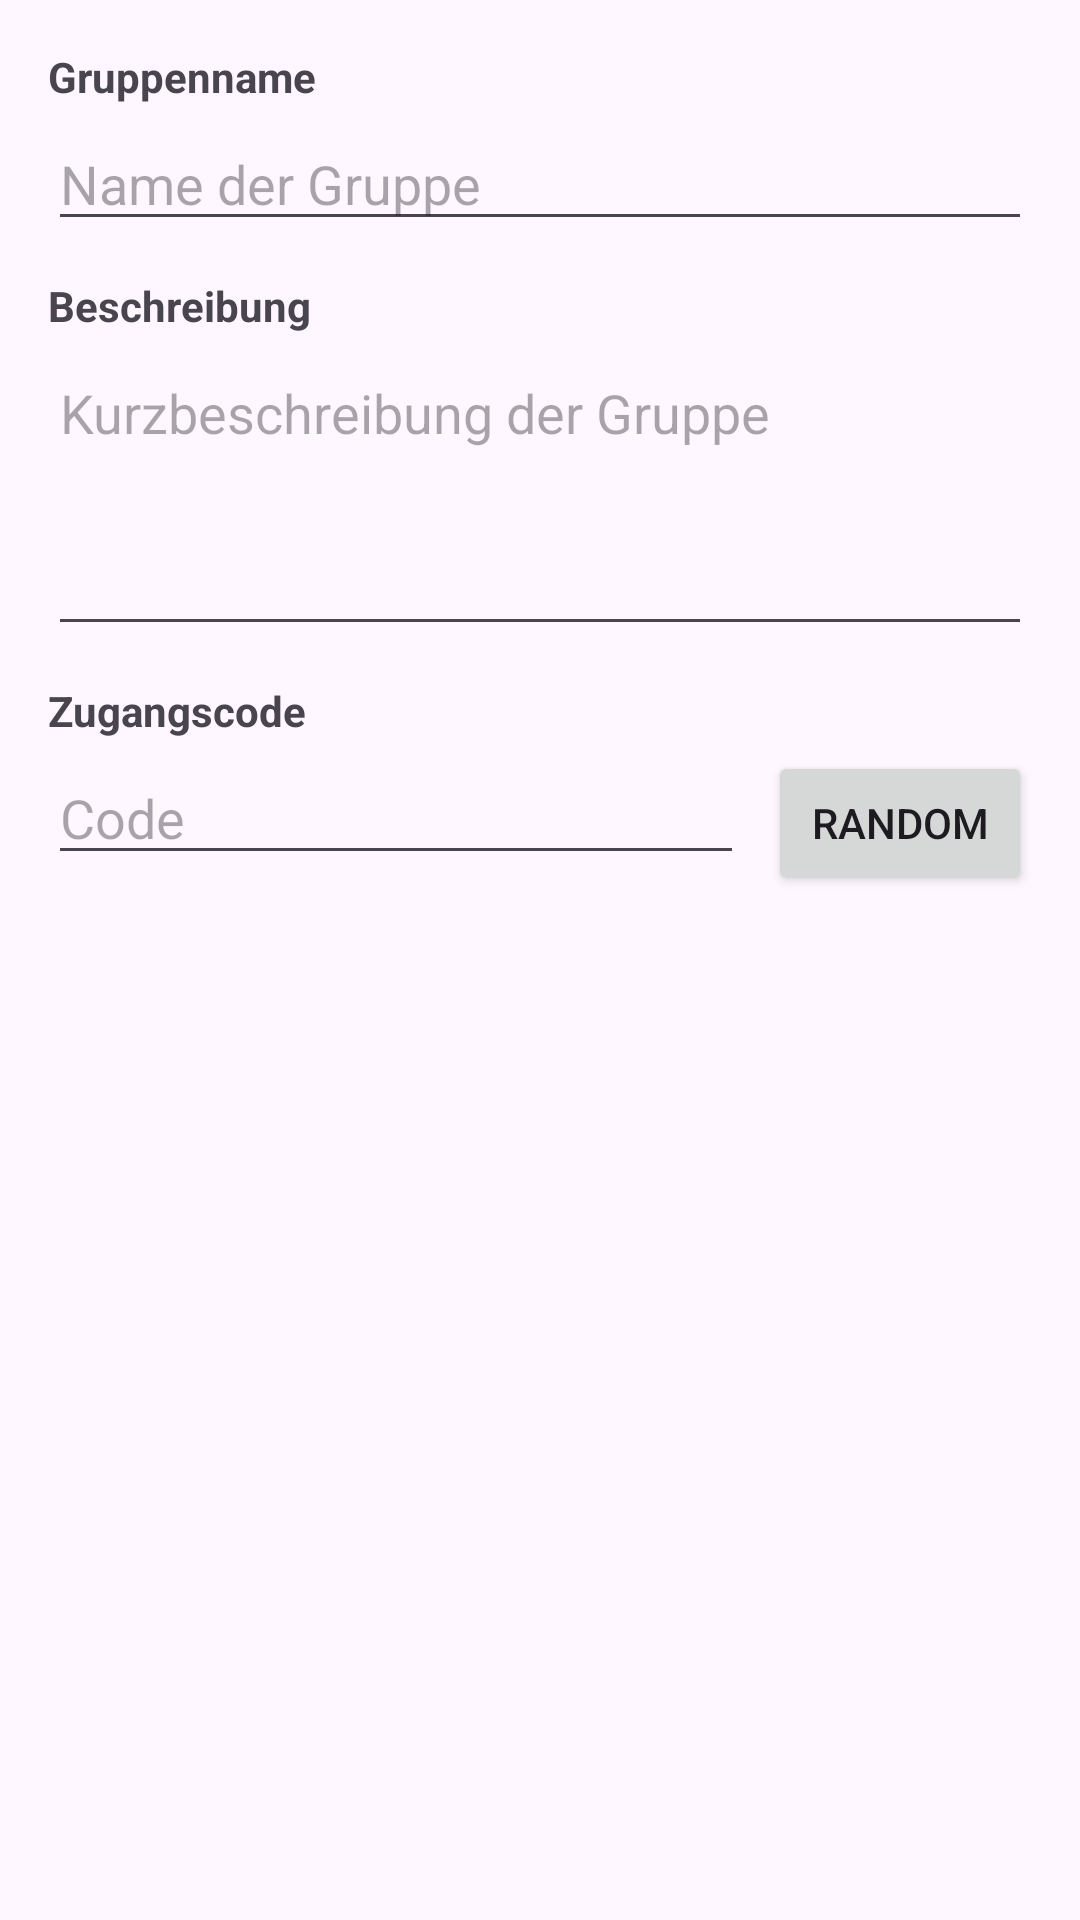

Android layout source for this screen:
<!-- AndroidManifest.xml: application theme Theme.BoardGameApp -->
<!-- res/layout/dialog_add_group.xml -->
<?xml version="1.0" encoding="utf-8"?>
<ScrollView xmlns:android="http://schemas.android.com/apk/res/android"
    android:layout_width="match_parent"
    android:layout_height="wrap_content">

    <LinearLayout
        android:layout_width="match_parent"
        android:layout_height="wrap_content"
        android:orientation="vertical"
        android:padding="16dp">

        
        <TextView
            android:id="@+id/tvGroupNameLabel"
            android:layout_width="wrap_content"
            android:layout_height="wrap_content"
            android:text="Gruppenname"
            android:textStyle="bold"
            android:textSize="14sp"
            android:layout_marginBottom="4dp" />

        <EditText
            android:id="@+id/etGroupName"
            android:layout_width="match_parent"
            android:layout_height="wrap_content"
            android:hint="Name der Gruppe"
            android:inputType="textPersonName"
            android:imeOptions="actionNext"
            android:layout_marginBottom="12dp" />

        
        <TextView
            android:id="@+id/tvGroupDescriptionLabel"
            android:layout_width="wrap_content"
            android:layout_height="wrap_content"
            android:text="Beschreibung"
            android:textStyle="bold"
            android:textSize="14sp"
            android:layout_marginBottom="4dp" />

        <EditText
            android:id="@+id/etGroupDescription"
            android:layout_width="match_parent"
            android:layout_height="100dp"
            android:hint="Kurzbeschreibung der Gruppe"
            android:gravity="top|start"
            android:inputType="textMultiLine"
            android:maxLines="4"
            android:layout_marginBottom="12dp" />

        
        <TextView
            android:id="@+id/tvGroupCodeLabel"
            android:layout_width="wrap_content"
            android:layout_height="wrap_content"
            android:text="Zugangscode"
            android:textStyle="bold"
            android:textSize="14sp"
            android:layout_marginBottom="4dp" />

        <LinearLayout
            android:layout_width="match_parent"
            android:layout_height="wrap_content"
            android:orientation="horizontal">

            <EditText
                android:id="@+id/etGroupCode"
                android:layout_width="0dp"
                android:layout_height="wrap_content"
                android:layout_weight="1"
                android:hint="Code"
                android:inputType="textNoSuggestions"
                android:maxLines="1" />

            <Button
                android:id="@+id/btnAddGameGenerateCode"
                android:layout_width="wrap_content"
                android:layout_height="wrap_content"
                android:text="Random"
                android:layout_marginStart="8dp" />
        </LinearLayout>

    </LinearLayout>
</ScrollView>
<!-- resources referenced by this layout -->
<resources>
  <style name="Theme.BoardGameApp" parent="Theme.Material3.DayNight.NoActionBar">
          
          
      </style>
</resources>
